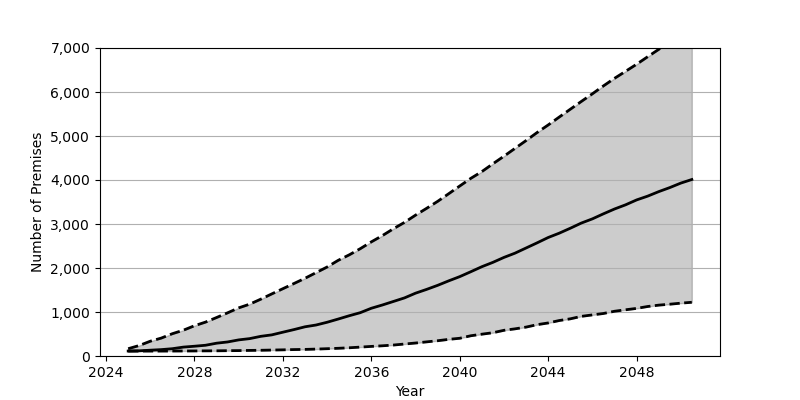

The table this chart was drawn from, first rows:
Date, Low, Base, High
2025-01, 111.0, 113.0, 166.0
2025-07, 111.0, 118.0, 238.0
2026-01, 112.0, 132.0, 336.0
2026-07, 112.0, 145.0, 407.0
2027-01, 113.0, 166.0, 507.0
2027-07, 114.0, 202.0, 586.0
2028-01, 115.0, 222.0, 688.0
2028-07, 117.0, 244.0, 770.0
2029-01, 118.0, 291.0, 875.0
2029-07, 121.0, 319.0, 981.0
2030-01, 123.0, 366.0, 1094
2030-07, 127.0, 395.0, 1178
2031-01, 130.0, 447.0, 1292
2031-07, 135.0, 480.0, 1411
2032-01, 140.0, 541.0, 1530
2032-07, 146.0, 600.0, 1647
2033-01, 150.0, 664.0, 1767
2033-07, 157.0, 704.0, 1894
2034-01, 166.0, 767.0, 2023
2034-07, 175.0, 839.0, 2173
2035-01, 187.0, 915.0, 2299
2035-07, 202.0, 984.0, 2438
2036-01, 218.0, 1085, 2594
2036-07, 232.0, 1159, 2736
2037-01, 249.0, 1240, 2893
2037-07, 272.0, 1320, 3036
2038-01, 295.0, 1428, 3202
2038-07, 321.0, 1513, 3355
2039-01, 347.0, 1606, 3515
2039-07, 378.0, 1707, 3687
2040-01, 403.0, 1804, 3864
2040-07, 460.0, 1915, 4037
2041-01, 496.0, 2030, 4192
2041-07, 529.0, 2128, 4368
2042-01, 584.0, 2241, 4542
2042-07, 617.0, 2337, 4718
2043-01, 657.0, 2455, 4897
2043-07, 712.0, 2571, 5078
2044-01, 751.0, 2693, 5251
2044-07, 806.0, 2791, 5430
2045-01, 845.0, 2904, 5609
2045-07, 901.0, 3021, 5785
2046-01, 934.0, 3117, 5960
2046-07, 966.0, 3231, 6138
2047-01, 1017, 3341, 6311
2047-07, 1050, 3435, 6469
2048-01, 1082, 3547, 6631
2048-07, 1125, 3633, 6801
2049-01, 1156, 3736, 6970
2049-07, 1177, 3827, 7134
2050-01, 1201, 3930, 7279
2050-07, 1221, 4011, 7441
